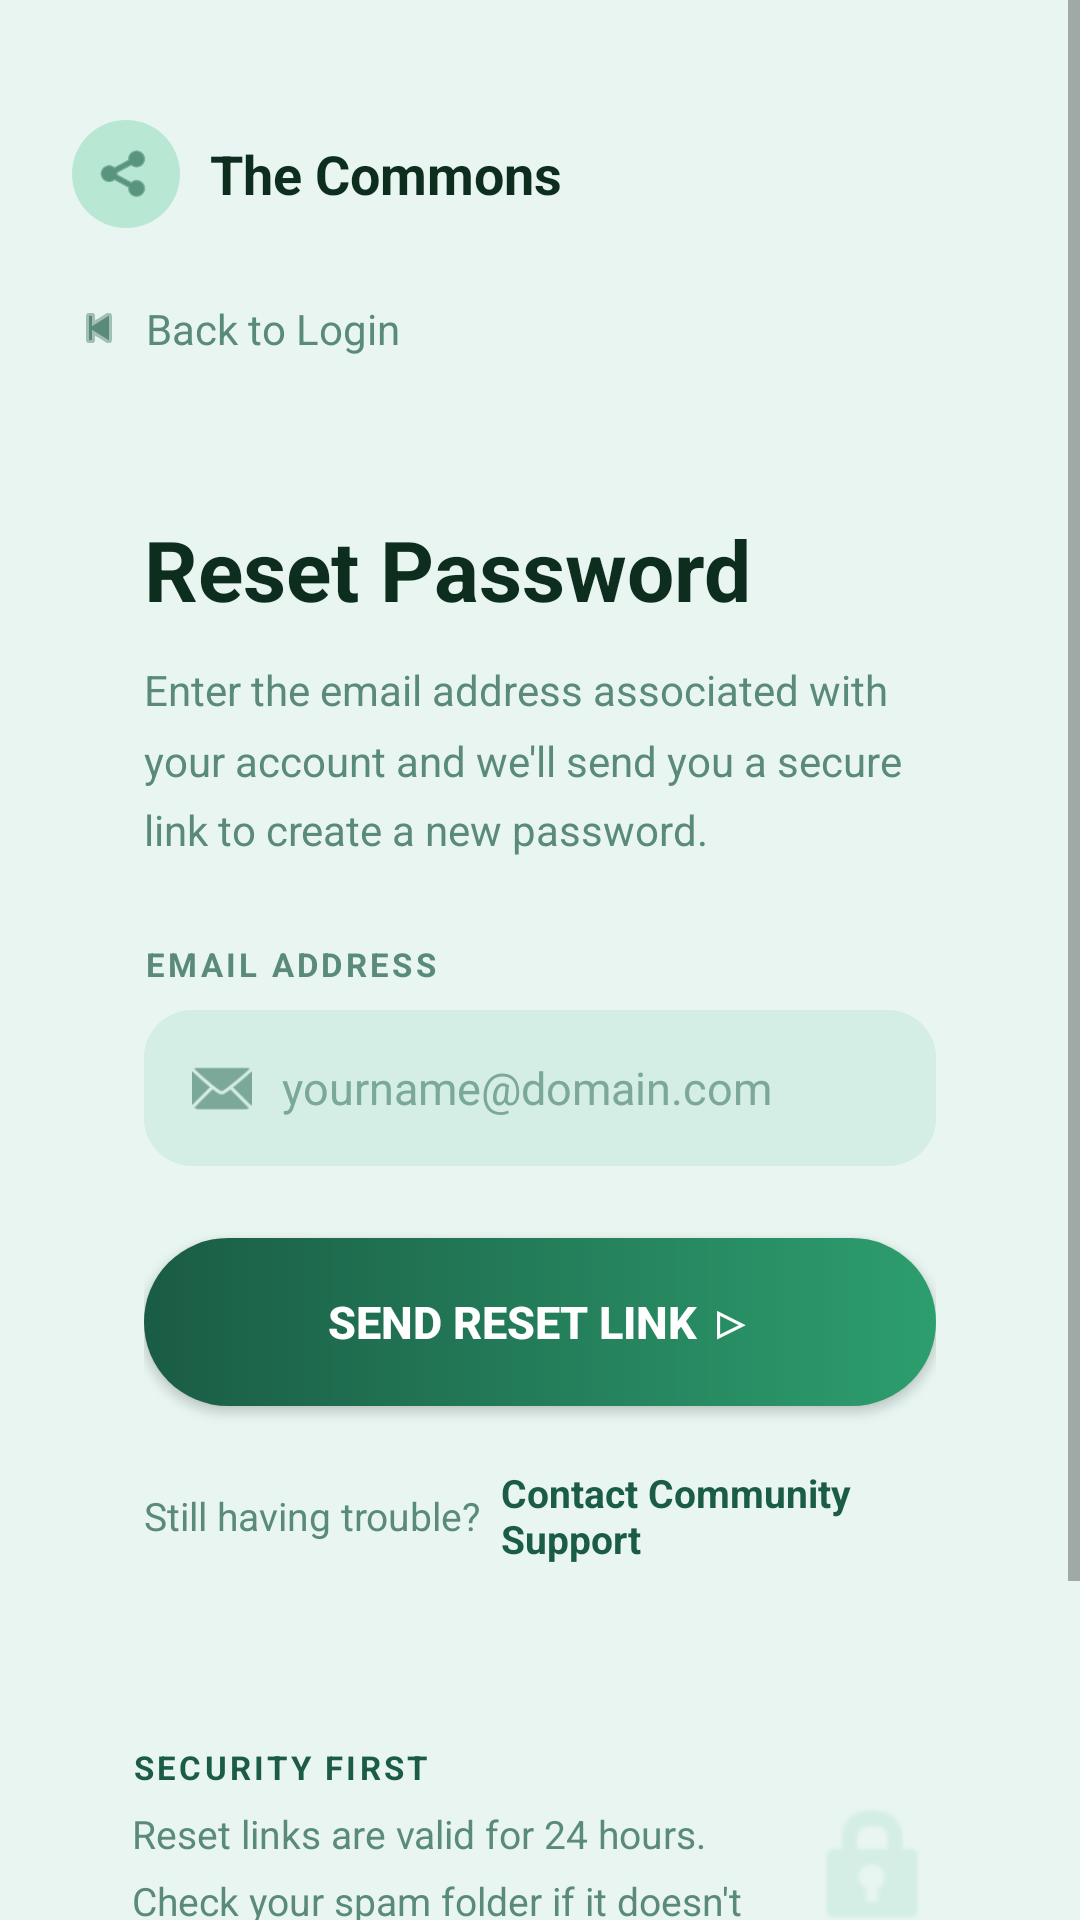

Write the Android layout XML for this screen, with the resource values it uses.
<!-- AndroidManifest.xml: application theme AppTheme -->
<!-- res/layout/activity_reset_password.xml -->
<?xml version="1.0" encoding="utf-8"?>
<ScrollView xmlns:android="http://schemas.android.com/apk/res/android"
    android:layout_width="match_parent"
    android:layout_height="match_parent"
    xmlns:app="http://schemas.android.com/apk/res-auto"
    android:background="@color/colorBackground"
    android:fillViewport="true">

    <LinearLayout
        android:layout_width="match_parent"
        android:layout_height="wrap_content"
        android:orientation="vertical"
        android:padding="24dp">

        
        <LinearLayout
            android:layout_width="match_parent"
            android:layout_height="wrap_content"
            android:orientation="horizontal"
            android:gravity="center_vertical"
            android:paddingTop="16dp"
            android:paddingBottom="24dp">

            <FrameLayout
                android:layout_width="36dp"
                android:layout_height="36dp"
                android:background="@drawable/bg_app_icon">
                <ImageView
                    android:layout_width="20dp"
                    android:layout_height="20dp"
                    android:layout_gravity="center"
                    android:src="@android:drawable/ic_menu_share"
                    app:tint="@color/colorPrimary"/>
            </FrameLayout>

            <TextView
                android:layout_width="wrap_content"
                android:layout_height="wrap_content"
                android:text="The Commons"
                android:textSize="18sp"
                android:textStyle="bold"
                android:textColor="@color/colorTextDark"
                android:layout_marginStart="10dp"/>
        </LinearLayout>

        
        <LinearLayout
            android:id="@+id/llBackToLogin"
            android:layout_width="wrap_content"
            android:layout_height="wrap_content"
            android:orientation="horizontal"
            android:gravity="center_vertical"
            android:clickable="true"
            android:focusable="true"
            android:layout_marginBottom="28dp">

            <ImageView
                android:layout_width="18dp"
                android:layout_height="18dp"
                android:src="@android:drawable/ic_media_previous"
                app:tint="@color/colorTextGray"/>

            <TextView
                android:layout_width="wrap_content"
                android:layout_height="wrap_content"
                android:text="  Back to Login"
                android:textSize="14sp"
                android:textColor="@color/colorTextGray"/>
        </LinearLayout>

        
        <LinearLayout
            android:layout_width="match_parent"
            android:layout_height="wrap_content"
            android:orientation="vertical"
            android:background="@drawable/bg_card_white"
            android:padding="24dp">

            
            <TextView
                android:layout_width="wrap_content"
                android:layout_height="wrap_content"
                android:text="Reset Password"
                android:textSize="28sp"
                android:textStyle="bold"
                android:textColor="@color/colorTextDark"
                android:layout_marginBottom="12dp"/>

            
            <TextView
                android:layout_width="match_parent"
                android:layout_height="wrap_content"
                android:text="Enter the email address associated with your account and we'll send you a secure link to create a new password."
                android:textSize="14sp"
                android:textColor="@color/colorTextGray"
                android:lineSpacingMultiplier="1.4"
                android:layout_marginBottom="28dp"/>

            
            <TextView
                android:layout_width="wrap_content"
                android:layout_height="wrap_content"
                android:text="EMAIL ADDRESS"
                android:textSize="11sp"
                android:textColor="@color/colorTextGray"
                android:textStyle="bold"
                android:letterSpacing="0.1"
                android:layout_marginBottom="8dp"/>

            
            <LinearLayout
                android:layout_width="match_parent"
                android:layout_height="52dp"
                android:background="@drawable/bg_input_field"
                android:orientation="horizontal"
                android:gravity="center_vertical"
                android:paddingStart="16dp"
                android:paddingEnd="16dp"
                android:layout_marginBottom="8dp">

                <ImageView
                    android:layout_width="20dp"
                    android:layout_height="20dp"
                    android:src="@android:drawable/ic_dialog_email"
                    app:tint="@color/colorTextHint"/>

                <EditText
                    android:id="@+id/etEmail"
                    android:layout_width="0dp"
                    android:layout_height="match_parent"
                    android:layout_weight="1"
                    android:background="@null"
                    android:hint="yourname@domain.com"
                    android:textSize="15sp"
                    android:textColor="@color/colorTextDark"
                    android:textColorHint="@color/colorTextHint"
                    android:paddingStart="10dp"
                    android:inputType="textEmailAddress"
                    android:maxLines="1"/>
            </LinearLayout>

            
            <TextView
                android:id="@+id/tvError"
                android:layout_width="match_parent"
                android:layout_height="wrap_content"
                android:text=""
                android:textColor="@color/colorRed"
                android:textSize="13sp"
                android:layout_marginBottom="4dp"
                android:visibility="gone"/>

            
            <TextView
                android:id="@+id/tvSuccess"
                android:layout_width="match_parent"
                android:layout_height="wrap_content"
                android:text=""
                android:textColor="@color/colorStatusGreen"
                android:textSize="13sp"
                android:layout_marginBottom="4dp"
                android:visibility="gone"/>

            
            <Button
                android:id="@+id/btnSendReset"
                android:layout_width="match_parent"
                android:layout_height="56dp"
                android:background="@drawable/bg_button_primary"
                android:text="Send Reset Link ▷"
                android:textColor="@color/colorWhite"
                android:textSize="15sp"
                android:textStyle="bold"
                android:layout_marginTop="16dp"/>

            
            <LinearLayout
                android:layout_width="match_parent"
                android:layout_height="wrap_content"
                android:orientation="horizontal"
                android:gravity="center"
                android:layout_marginTop="20dp">

                <TextView
                    android:layout_width="wrap_content"
                    android:layout_height="wrap_content"
                    android:text="Still having trouble?  "
                    android:textSize="13sp"
                    android:textColor="@color/colorTextGray"/>

                <TextView
                    android:layout_width="wrap_content"
                    android:layout_height="wrap_content"
                    android:text="Contact Community Support"
                    android:textSize="13sp"
                    android:textColor="@color/colorPrimary"
                    android:textStyle="bold"/>
            </LinearLayout>

        </LinearLayout>

        
        <LinearLayout
            android:layout_width="match_parent"
            android:layout_height="wrap_content"
            android:orientation="horizontal"
            android:background="@drawable/bg_card_white"
            android:padding="20dp"
            android:gravity="center_vertical"
            android:layout_marginTop="16dp">

            
            <LinearLayout
                android:layout_width="0dp"
                android:layout_height="wrap_content"
                android:layout_weight="1"
                android:orientation="vertical">

                <TextView
                    android:layout_width="wrap_content"
                    android:layout_height="wrap_content"
                    android:text="SECURITY FIRST"
                    android:textSize="11sp"
                    android:textColor="@color/colorPrimary"
                    android:textStyle="bold"
                    android:letterSpacing="0.1"
                    android:layout_marginBottom="6dp"/>

                <TextView
                    android:layout_width="match_parent"
                    android:layout_height="wrap_content"
                    android:text="Reset links are valid for 24 hours. Check your spam folder if it doesn't arrive within 2 minutes."
                    android:textSize="13sp"
                    android:textColor="@color/colorTextGray"
                    android:lineSpacingMultiplier="1.4"/>
            </LinearLayout>

            
            <ImageView
                android:layout_width="48dp"
                android:layout_height="48dp"
                android:src="@android:drawable/ic_lock_idle_lock"
                app:tint="@color/colorInputBg"
                android:layout_marginStart="16dp"/>

        </LinearLayout>

        
        <TextView
            android:layout_width="match_parent"
            android:layout_height="wrap_content"
            android:text="© 2024 THE COMMONS • LIVING ROOM FOR THE DIGITAL AGE"
            android:textSize="10sp"
            android:textColor="@color/colorTextHint"
            android:gravity="center"
            android:letterSpacing="0.05"
            android:layout_marginTop="32dp"
            android:layout_marginBottom="24dp"/>

    </LinearLayout>
</ScrollView>
<!-- resources referenced by this layout -->
<resources>
  <color name="colorBackground">#E8F5F0</color>
  <color name="colorInputBg">#D4EEE5</color>
  <color name="colorPrimary">#1A5C45</color>
  <color name="colorRed">#D94040</color>
  <color name="colorStatusGreen">#2D7A5F</color>
  <color name="colorTextDark">#0D2E1E</color>
  <color name="colorTextGray">#5A8A7A</color>
  <color name="colorTextHint">#7BA898</color>
  <color name="colorWhite">#FFFFFF</color>
  <!-- drawable bg_app_icon (drawable) -->
  <?xml version="1.0" encoding="utf-8"?>
  <shape xmlns:android="http://schemas.android.com/apk/res/android"
      android:shape="rectangle">
      <solid android:color="#B8E8D4"/>
      <corners android:radius="20dp"/>
  </shape>
  <!-- drawable bg_button_primary (drawable) -->
  <?xml version="1.0" encoding="utf-8"?>
  <shape xmlns:android="http://schemas.android.com/apk/res/android"
      android:shape="rectangle">
      <gradient
          android:startColor="#1A5C45"
          android:endColor="#2D9E6E"
          android:angle="0"/>
      <corners android:radius="50dp"/>
  </shape>
  <!-- drawable bg_input_field (drawable) -->
  <shape xmlns:android="http://schemas.android.com/apk/res/android"
      android:shape="rectangle">
      <solid android:color="@color/colorInputBg"/>
      <corners android:radius="16dp"/>
  </shape>
  <style name="AppTheme" parent="Theme.AppCompat.Light.NoActionBar">
          <item name="colorPrimary">@color/colorPrimary</item>
          <item name="colorPrimaryDark">@color/colorPrimaryDark</item>
          <item name="colorAccent">@color/colorAccent</item>
          <item name="android:windowBackground">@color/colorBackground</item>
      </style>
  <color name="colorPrimaryDark">#0D2E1E</color>
  <color name="colorAccent">#2D7A5F</color>
</resources>
